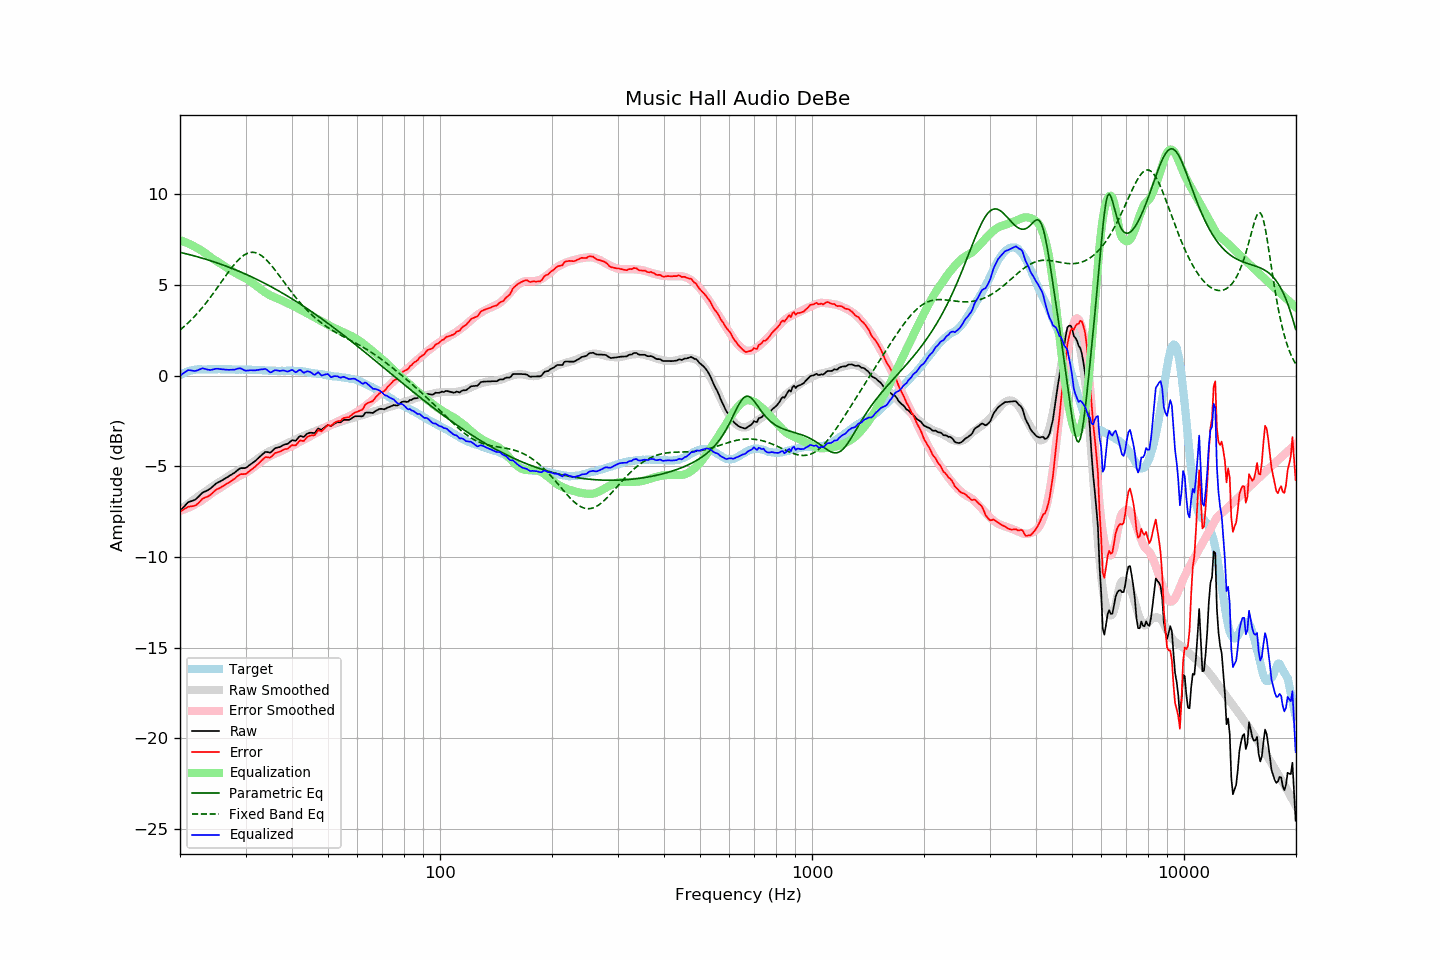

Data behind this chart, as committed beside it:
frequency, raw, error, smoothed, error_smoothed, equalization, parametric_eq, fixed_band_eq, equalized_raw, equalized_smoothed, target
20.00, -7.47, -7.50, -7.41, -7.46, 7.46, 6.79, 2.51, -0.01, 0.05, 0.02
20.20, -7.37, -7.45, -7.34, -7.43, 7.43, 6.77, 2.59, 0.06, 0.09, 0.07
20.40, -7.27, -7.40, -7.27, -7.40, 7.40, 6.75, 2.66, 0.13, 0.13, 0.12
20.61, -7.18, -7.34, -7.20, -7.36, 7.36, 6.73, 2.74, 0.18, 0.16, 0.15
20.81, -7.08, -7.29, -7.14, -7.33, 7.33, 6.71, 2.82, 0.25, 0.19, 0.20
21.02, -6.99, -7.24, -7.07, -7.29, 7.29, 6.69, 2.90, 0.30, 0.22, 0.24
21.23, -6.95, -7.22, -7.00, -7.25, 7.25, 6.66, 2.99, 0.30, 0.24, 0.26
21.44, -6.92, -7.21, -6.94, -7.21, 7.21, 6.64, 3.08, 0.28, 0.27, 0.28
21.66, -6.89, -7.20, -6.87, -7.16, 7.16, 6.62, 3.17, 0.27, 0.29, 0.30
21.87, -6.86, -7.18, -6.81, -7.11, 7.11, 6.59, 3.26, 0.25, 0.31, 0.31
22.09, -6.80, -7.14, -6.74, -7.07, 7.07, 6.57, 3.35, 0.27, 0.32, 0.33
22.31, -6.72, -7.06, -6.68, -7.02, 7.02, 6.55, 3.45, 0.30, 0.34, 0.34
22.54, -6.63, -6.98, -6.63, -6.97, 6.97, 6.52, 3.55, 0.33, 0.34, 0.34
22.76, -6.54, -6.89, -6.57, -6.91, 6.91, 6.49, 3.66, 0.37, 0.34, 0.34
22.99, -6.45, -6.79, -6.51, -6.85, 6.85, 6.47, 3.76, 0.40, 0.35, 0.33
23.22, -6.41, -6.75, -6.45, -6.79, 6.79, 6.44, 3.87, 0.38, 0.35, 0.33
23.45, -6.37, -6.71, -6.38, -6.73, 6.73, 6.42, 3.98, 0.36, 0.35, 0.33
23.69, -6.33, -6.68, -6.32, -6.66, 6.66, 6.39, 4.09, 0.33, 0.35, 0.34
23.92, -6.28, -6.63, -6.25, -6.60, 6.60, 6.36, 4.21, 0.32, 0.35, 0.34
24.16, -6.22, -6.57, -6.18, -6.53, 6.53, 6.33, 4.33, 0.31, 0.35, 0.34
24.40, -6.14, -6.49, -6.12, -6.47, 6.47, 6.30, 4.45, 0.33, 0.35, 0.35
24.65, -6.06, -6.41, -6.06, -6.41, 6.41, 6.27, 4.57, 0.35, 0.35, 0.34
24.89, -5.98, -6.33, -6.01, -6.35, 6.35, 6.24, 4.69, 0.37, 0.35, 0.34
25.14, -5.92, -6.27, -5.95, -6.30, 6.30, 6.21, 4.82, 0.38, 0.35, 0.34
25.39, -5.87, -6.23, -5.90, -6.25, 6.25, 6.18, 4.94, 0.37, 0.35, 0.35
25.65, -5.83, -6.19, -5.84, -6.19, 6.19, 6.15, 5.07, 0.36, 0.35, 0.35
25.91, -5.78, -6.13, -5.78, -6.13, 6.13, 6.12, 5.19, 0.35, 0.35, 0.34
26.16, -5.73, -6.08, -5.73, -6.07, 6.07, 6.09, 5.32, 0.34, 0.35, 0.34
26.43, -5.67, -6.02, -5.66, -6.01, 6.01, 6.06, 5.45, 0.34, 0.35, 0.34
26.69, -5.62, -5.97, -5.60, -5.95, 5.95, 6.02, 5.57, 0.33, 0.34, 0.34
26.96, -5.57, -5.92, -5.55, -5.89, 5.89, 5.99, 5.69, 0.32, 0.34, 0.34
27.23, -5.51, -5.86, -5.49, -5.83, 5.83, 5.95, 5.81, 0.32, 0.34, 0.34
27.50, -5.46, -5.81, -5.44, -5.78, 5.78, 5.92, 5.93, 0.32, 0.34, 0.34
27.77, -5.40, -5.74, -5.39, -5.73, 5.73, 5.88, 6.04, 0.33, 0.34, 0.33
28.05, -5.35, -5.69, -5.34, -5.68, 5.68, 5.85, 6.15, 0.33, 0.34, 0.33
28.33, -5.27, -5.60, -5.30, -5.63, 5.63, 5.81, 6.25, 0.36, 0.33, 0.32
28.62, -5.20, -5.53, -5.25, -5.58, 5.58, 5.78, 6.35, 0.38, 0.33, 0.32
28.90, -5.13, -5.47, -5.20, -5.54, 5.54, 5.74, 6.44, 0.40, 0.33, 0.33
29.19, -5.10, -5.43, -5.16, -5.49, 5.49, 5.70, 6.52, 0.39, 0.33, 0.32
29.48, -5.10, -5.44, -5.12, -5.44, 5.44, 5.66, 6.59, 0.34, 0.33, 0.33
29.78, -5.10, -5.43, -5.07, -5.40, 5.40, 5.62, 6.65, 0.30, 0.33, 0.32
30.08, -5.08, -5.42, -5.02, -5.35, 5.35, 5.58, 6.70, 0.27, 0.33, 0.33
30.38, -5.02, -5.35, -4.98, -5.30, 5.30, 5.55, 6.74, 0.28, 0.32, 0.32
30.68, -4.95, -5.28, -4.92, -5.24, 5.24, 5.50, 6.77, 0.29, 0.32, 0.32
30.99, -4.88, -5.21, -4.86, -5.18, 5.18, 5.46, 6.79, 0.30, 0.32, 0.32
31.30, -4.82, -5.14, -4.79, -5.11, 5.11, 5.42, 6.80, 0.29, 0.32, 0.31
31.61, -4.76, -5.08, -4.73, -5.05, 5.05, 5.38, 6.79, 0.29, 0.32, 0.31
31.93, -4.69, -5.01, -4.67, -4.98, 4.98, 5.34, 6.77, 0.29, 0.31, 0.31
32.24, -4.61, -4.92, -4.61, -4.92, 4.92, 5.29, 6.74, 0.31, 0.31, 0.30
32.57, -4.53, -4.84, -4.54, -4.85, 4.85, 5.25, 6.70, 0.32, 0.30, 0.30
32.89, -4.44, -4.75, -4.48, -4.78, 4.78, 5.21, 6.65, 0.34, 0.30, 0.30
33.22, -4.36, -4.66, -4.41, -4.71, 4.71, 5.16, 6.59, 0.35, 0.30, 0.29
33.55, -4.29, -4.59, -4.35, -4.64, 4.64, 5.12, 6.52, 0.35, 0.29, 0.29
33.89, -4.21, -4.50, -4.30, -4.59, 4.59, 5.07, 6.44, 0.37, 0.29, 0.28
34.23, -4.21, -4.50, -4.25, -4.53, 4.53, 5.03, 6.35, 0.32, 0.28, 0.28
34.57, -4.23, -4.51, -4.20, -4.48, 4.48, 4.98, 6.26, 0.25, 0.28, 0.27
34.92, -4.25, -4.53, -4.16, -4.43, 4.43, 4.93, 6.16, 0.18, 0.27, 0.27
35.27, -4.19, -4.46, -4.12, -4.39, 4.39, 4.88, 6.06, 0.19, 0.27, 0.26
35.62, -4.10, -4.37, -4.08, -4.35, 4.35, 4.83, 5.95, 0.24, 0.27, 0.26
35.97, -4.01, -4.28, -4.05, -4.31, 4.31, 4.79, 5.83, 0.30, 0.26, 0.26
... 635 more rows
